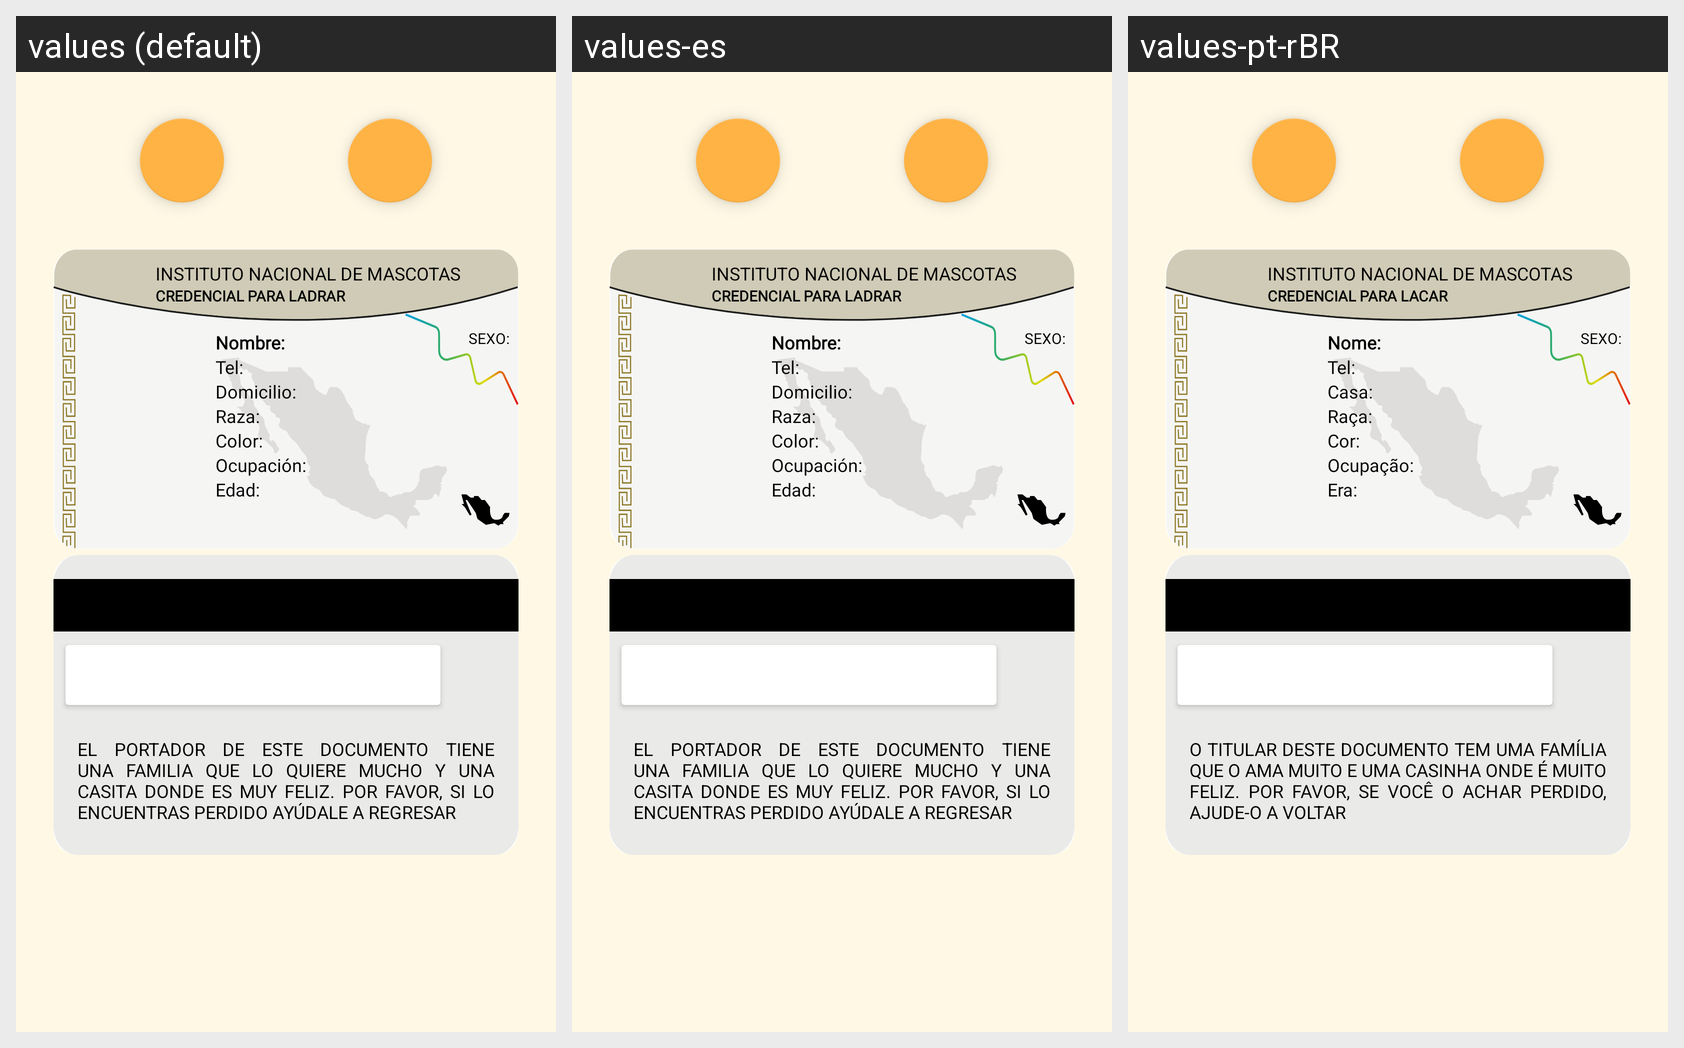

The same Android screen rendered under several of its app's locales, left to right. List the strings drawn on it with the default value and each locale's translation.
Android screen res/layout/fragment_plantilla_i_n_e.xml rendered under 3 locales, left to right: values (default), values-es, values-pt-rBR. Device: Nexus 5 (rendered at 1080×1920; each locale shown at half size, 540×960, under a caption strip naming it); theme Theme.PlaquitasParaMascotas.
Strings drawn on this screen, with the default value and each locale's value (text and hints the layout hard-codes, and strings that could not be matched under every locale, appear in the picture but are not listed):

reverse_plaquita_text
  values: EL PORTADOR DE ESTE DOCUMENTO TIENE UNA FAMILIA QUE LO QUIERE MUCHO Y UNA CASITA DONDE ES MUY FELIZ. POR FAVOR, SI LO ENCUENTRAS PERDIDO AYÚDALE A REGRESAR
  values-es: EL PORTADOR DE ESTE DOCUMENTO TIENE UNA FAMILIA QUE LO QUIERE MUCHO Y UNA CASITA DONDE ES MUY FELIZ. POR FAVOR, SI LO ENCUENTRAS PERDIDO AYÚDALE A REGRESAR
  values-pt-rBR: O TITULAR DESTE DOCUMENTO TEM UMA FAMÍLIA QUE O AMA MUITO E UMA CASINHA ONDE É MUITO FELIZ. POR FAVOR, SE VOCÊ O ACHAR PERDIDO, AJUDE-O A VOLTAR

txt_credencial_ladrar
  values: CREDENCIAL PARA LADRAR
  values-es: CREDENCIAL PARA LADRAR
  values-pt-rBR: CREDENCIAL PARA LACAR

txt_nombre
  values: Nombre:
  values-es: Nombre:
  values-pt-rBR: Nome:

txt_Tel
  values: Tel:
  values-es: Tel:
  values-pt-rBR: Tel:

txt_Raza
  values: Raza:
  values-es: Raza:
  values-pt-rBR: Raça:

txt_Color
  values: Color:
  values-es: Color:
  values-pt-rBR: Cor:

txt_Ocupacion
  values: Ocupación:
  values-es: Ocupación:
  values-pt-rBR: Ocupação:

txt_EDAD
  values: Edad:
  values-es: Edad:
  values-pt-rBR: Era:

txt_sexo
  values: SEXO:
  values-es: SEXO:
  values-pt-rBR: SEXO:

txt_domicilio
  values: Domicilio:
  values-es: Domicilio:
  values-pt-rBR: Casa:
